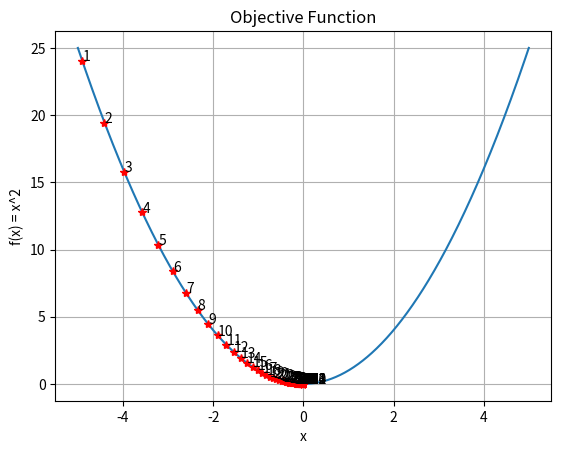
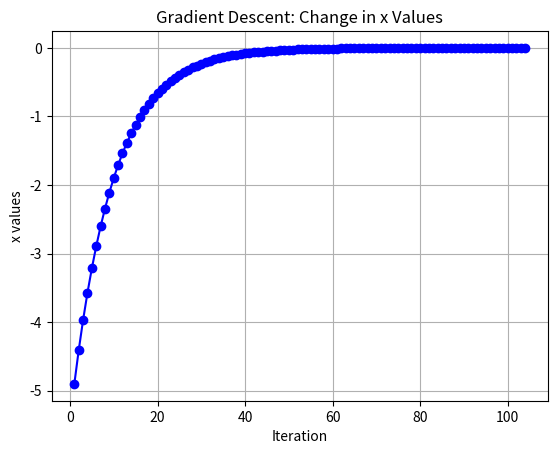

Source code (Python) for these figures, in order:
import numpy as np
import matplotlib.pyplot as plt


# Amaç fonksiyonu: f(x) = x^2
x = np.arange(-5, 5.01, 0.01)
y = x ** 2

# Amaç fonksiyonunun grafiğini çiz
plt.figure()
plt.plot(x, y)
plt.xlabel("x")
plt.ylabel("f(x) = x^2")
plt.title("Objective Function")
plt.grid(True)

# Başlangıç değerleri
x_old = 0
x_new = -4.9       # Başlangıç noktası
eps = 0.05         # Adım boyu (learning rate)
precision = 0.00001  # Durdurma hassasiyeti
max_iter = 200     # Maksimum iterasyon sayısı

# Her iterasyondaki x ve f(x) değerlerini sakla
Xs = np.zeros(max_iter)
Ys = np.zeros(max_iter)

# İterasyon sayacı
i = 0

# x değerindeki değişim hassasiyetten büyük olduğu
# ve maksimum iterasyon sayısına ulaşılmadığı sürece devam et
while abs(x_new - x_old) > precision and i < max_iter:

    # Mevcut noktayı kaydet
    Xs[i] = x_new
    Ys[i] = x_new ** 2

    # Mevcut noktayı grafikte kırmızı yıldızla göster
    plt.plot(Xs[i], Ys[i], "r*")

    # Noktanın yanına iterasyon numarasını yaz
    plt.text(Xs[i], Ys[i], str(i + 1))

    # Mevcut x değerini sakla
    x_old = x_new

    # Türevi hesapla: f'(x) = 2x
    df = 2 * x_old

    # Güncelleme:
    # Türevin büyüklüğü de adım hesabında kullanılır
    x_new = x_old - eps * df

    # İterasyon sayısını artır
    i += 1

# İlk grafiği göster
plt.show()

# İterasyonlar boyunca x değerlerinin değişimini çiz
plt.figure()
plt.plot(range(1, i + 1), Xs[:i], "b-o")

plt.xlabel("Iteration")
plt.ylabel("x values")
plt.title("Gradient Descent: Change in x Values")
plt.grid(True)

# İkinci grafiği göster
plt.show()

# Sonuçları ekrana yazdır
print("İterasyon sayısı:", i)
print("Son x değeri:", x_new)
print("Son f(x) değeri:", x_new ** 2)
